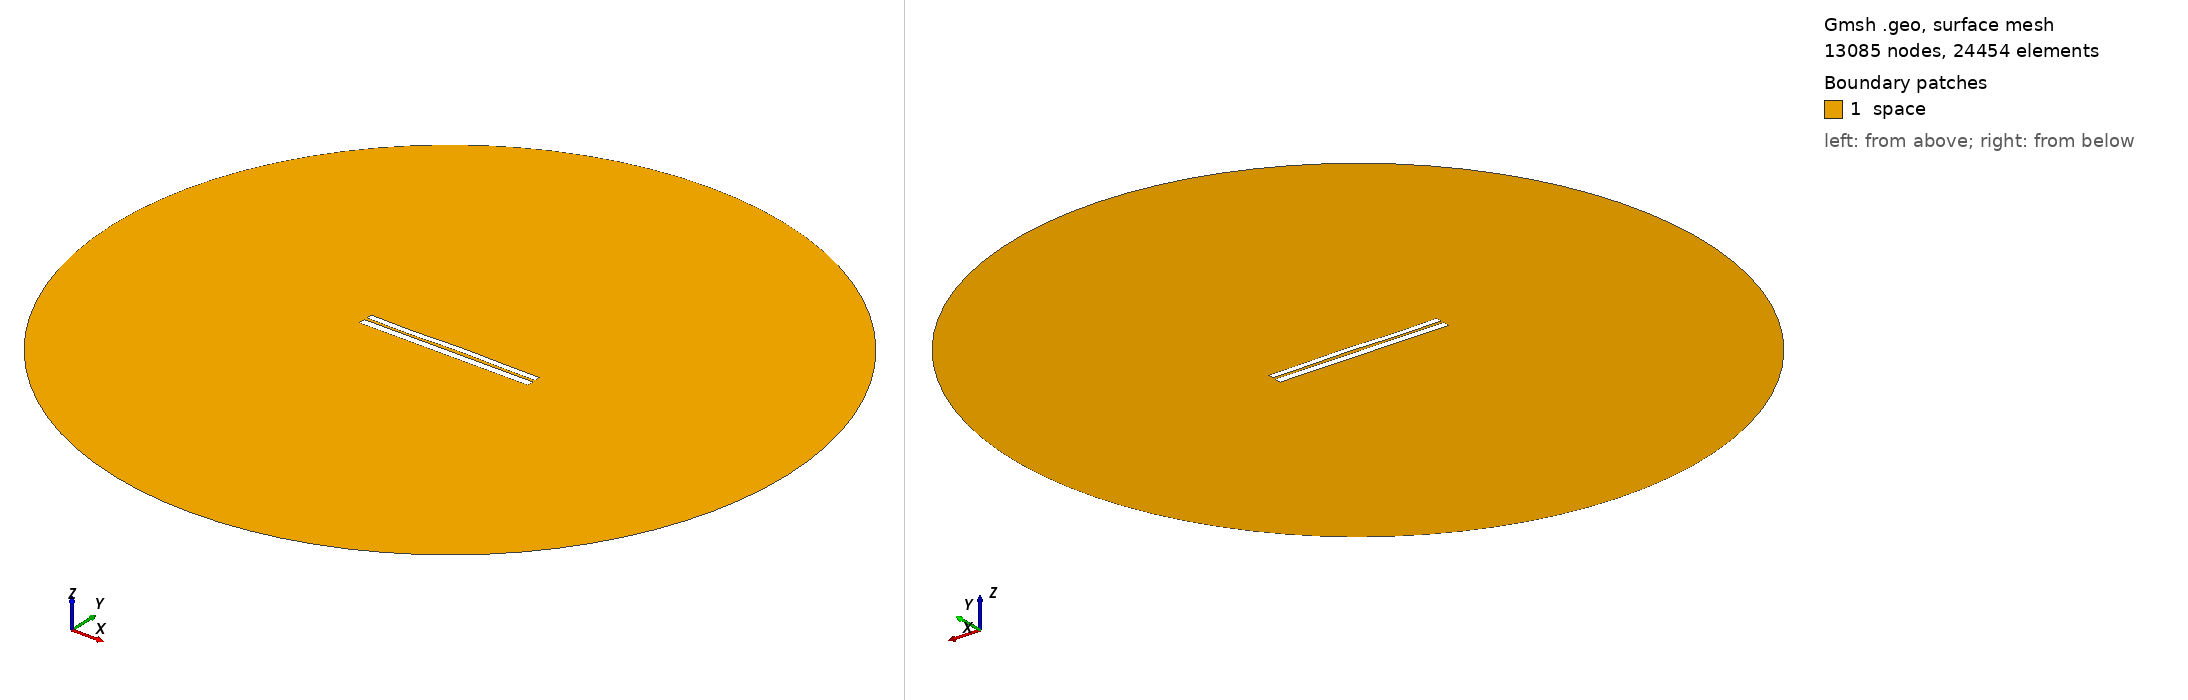

Gmsh geometry script, surface-meshed: 13085 nodes, 24454 surface elements. Boundary patches (legend numbers): 1 space. Left view from above one corner, right view from below the opposite corner. Legend entries are the model's physical surfaces. The drawing asked Gmsh for element sizes between 1% and 20% of the model's largest extent; the script's own settings can give other sizes.

=== 6576.geo (drawn) ===
//---------------------------------------
// Geometry kernel
//---------------------------------------

SetFactory("OpenCASCADE");



//---------------------------------------
// Parameters of the geometry
//---------------------------------------

// Overetch of the upper plate
overetch = 0.25;

// Distance between the plates
distance = 1.5;

// Discretization over the x axis (for the deformation)
nx = 50; 

// Length of the plate
L = 100 - overetch; 

// Number of modes
n = 4; 

// 1st mode coefficient
coeff(1) = 0.0;
beta(1) = 0.596864 * 3.1415926535 / L;

// 2nd mode coefficient
coeff(2) = 0.07499999999999998;
beta(2) = 1.49418 * 3.1415926535 / L;

// 3rd mode coefficient
coeff(3) = -0.15;
beta(3) = 2.50025 * 3.1415926535 / L;

// 4th mode coefficient
coeff(4) = -0.15;
beta(4) = 3.49999 * 3.1415926535 / L;



//---------------------------------------
// Upper plate (deformed rectangle)
//---------------------------------------

// Coordiantes of the upper plate
xmin = -50;
xmax = 50 - overetch;

// Height of the upper plate
yheight = 4 - 2 * overetch;

// Indexes of the points
UpperID[] = {};
LowerID[] = {};
LeftID[] = {};
RightID[] = {};

// Point index
p = 1;

// Horizontal edges
For i In {1:nx}
    x = xmin + (i-1)*(xmax - xmin)/(nx-1);

    y_bottom = distance / 2 + overetch;
    For j In {1:n}
        C = (Cosh(beta(j)*L) + Cos(beta(j)*L)) / (Sinh(beta(j)*L) + Sin(beta(j)*L));
        y_bottom  = y_bottom + coeff(j) * (Cosh(beta(j)*(x+50)) - Cos(beta(j)*(x+50)) - C * (Sinh(beta(j)*(x+50)) - Sin(beta(j)*(x+50))));
    EndFor

    y_top = y_bottom + yheight;

    Point(p) = {x, y_top, 0, 1.0};
    UpperID[i] = p;
    p = p + 1;

    Point(p) = {x, y_bottom, 0, 1.0};
    LowerID[i] = p;
    p = p + 1;
EndFor

// Create point lists
UpperPts[] = {}; LowerPts[] = {};
For i In {1:nx}
  UpperPts[] += {UpperID[i]};
  LowerPts[] += {LowerID[i]};
EndFor

// Build splines
Spline(1) = {UpperPts[]};
Spline(2) = {LowerPts[]};
Line(3) = {LowerPts[nx-1], UpperPts[nx-1]};
Line(4) = {LowerPts[0], UpperPts[0]};

// Build the plane surface
Curve Loop(1) = {2, 3, -1, -4};
Plane Surface(1) = {1};



//---------------------------------------
// Lower plate (rectangle)
//---------------------------------------

// Vertices
Point(1001) = {-50, -1, 0, 1.0};
Point(1002) = { 50, -1, 0, 1.0};
Point(1003) = { 50,  -5, 0, 1.0};
Point(1004) = {-50,  -5, 0, 1.0};

// Edges
Line(5) = {1001, 1002};
Line(6) = {1002, 1003};
Line(7) = {1003, 1004};
Line(8) = {1004, 1001};

// Plane surface
Line Loop(2) = {5, 6, 7, 8};
Plane Surface(2) = {2}; 



//---------------------------------------
// Outer (fictious) boundary
//---------------------------------------

// Points
Point(1005) = {0, 0, 0};       // Center
Point(1006) = {200, 0, 0};     // Start point
Point(1007) = {0, 200, 0};     // 90 degrees
Point(1008) = {-200, 0, 0};    // 180 degrees
Point(1009) = {0, -200, 0};    // 270 degrees

// Circle arcs (each needs start, center, end)
Circle(9) = {1006, 1005, 1007};
Circle(10) = {1007, 1005, 1008};
Circle(11) = {1008, 1005, 1009};
Circle(12) = {1009, 1005, 1006};

// Plane surface for the entire domain
Curve Loop(3) = {9, 10, 11, 12};
Surface(3) = {3};

// Subtract the plates from the whole domain to obtain the actual domain where we want to solve the equations
BooleanDifference{ Surface{3}; Delete; }{ Surface{1}; Surface{2}; Delete; }




//---------------------------------------
// Transfinite Lines/Curves
//---------------------------------------

// Set the number of points on the boundaries
r = 7;

// Plates
Transfinite Curve {1, 2} = 50*r Using Progression 1;
Transfinite Curve {3, 4} = 2*r Using Progression 1;
Transfinite Line {5, 7} = 50*r Using Progression 1;
Transfinite Line {6, 8} = 2*r Using Progression 1;

// Outer boundary
Transfinite Line {9, 10, 11, 12} = 20 Using Progression 1;



//---------------------------------------
// Physical groups
//---------------------------------------                

// Physical curves (boundaries)
Physical Line("force_segment", 10) = {2};
Physical Line("upper_plate", 11) = {1, 3, 4};
Physical Line("lower_plate", 12) = {5, 6, 7, 8};
Physical Line("boundary", 20) = {9, 10, 11, 12};

// Physical Surfaces
Physical Surface("space", 30) = {3};



//---------------------------------------
// 6. Generate the Mesh
//---------------------------------------

// 2D mesh generation
Mesh 2;
